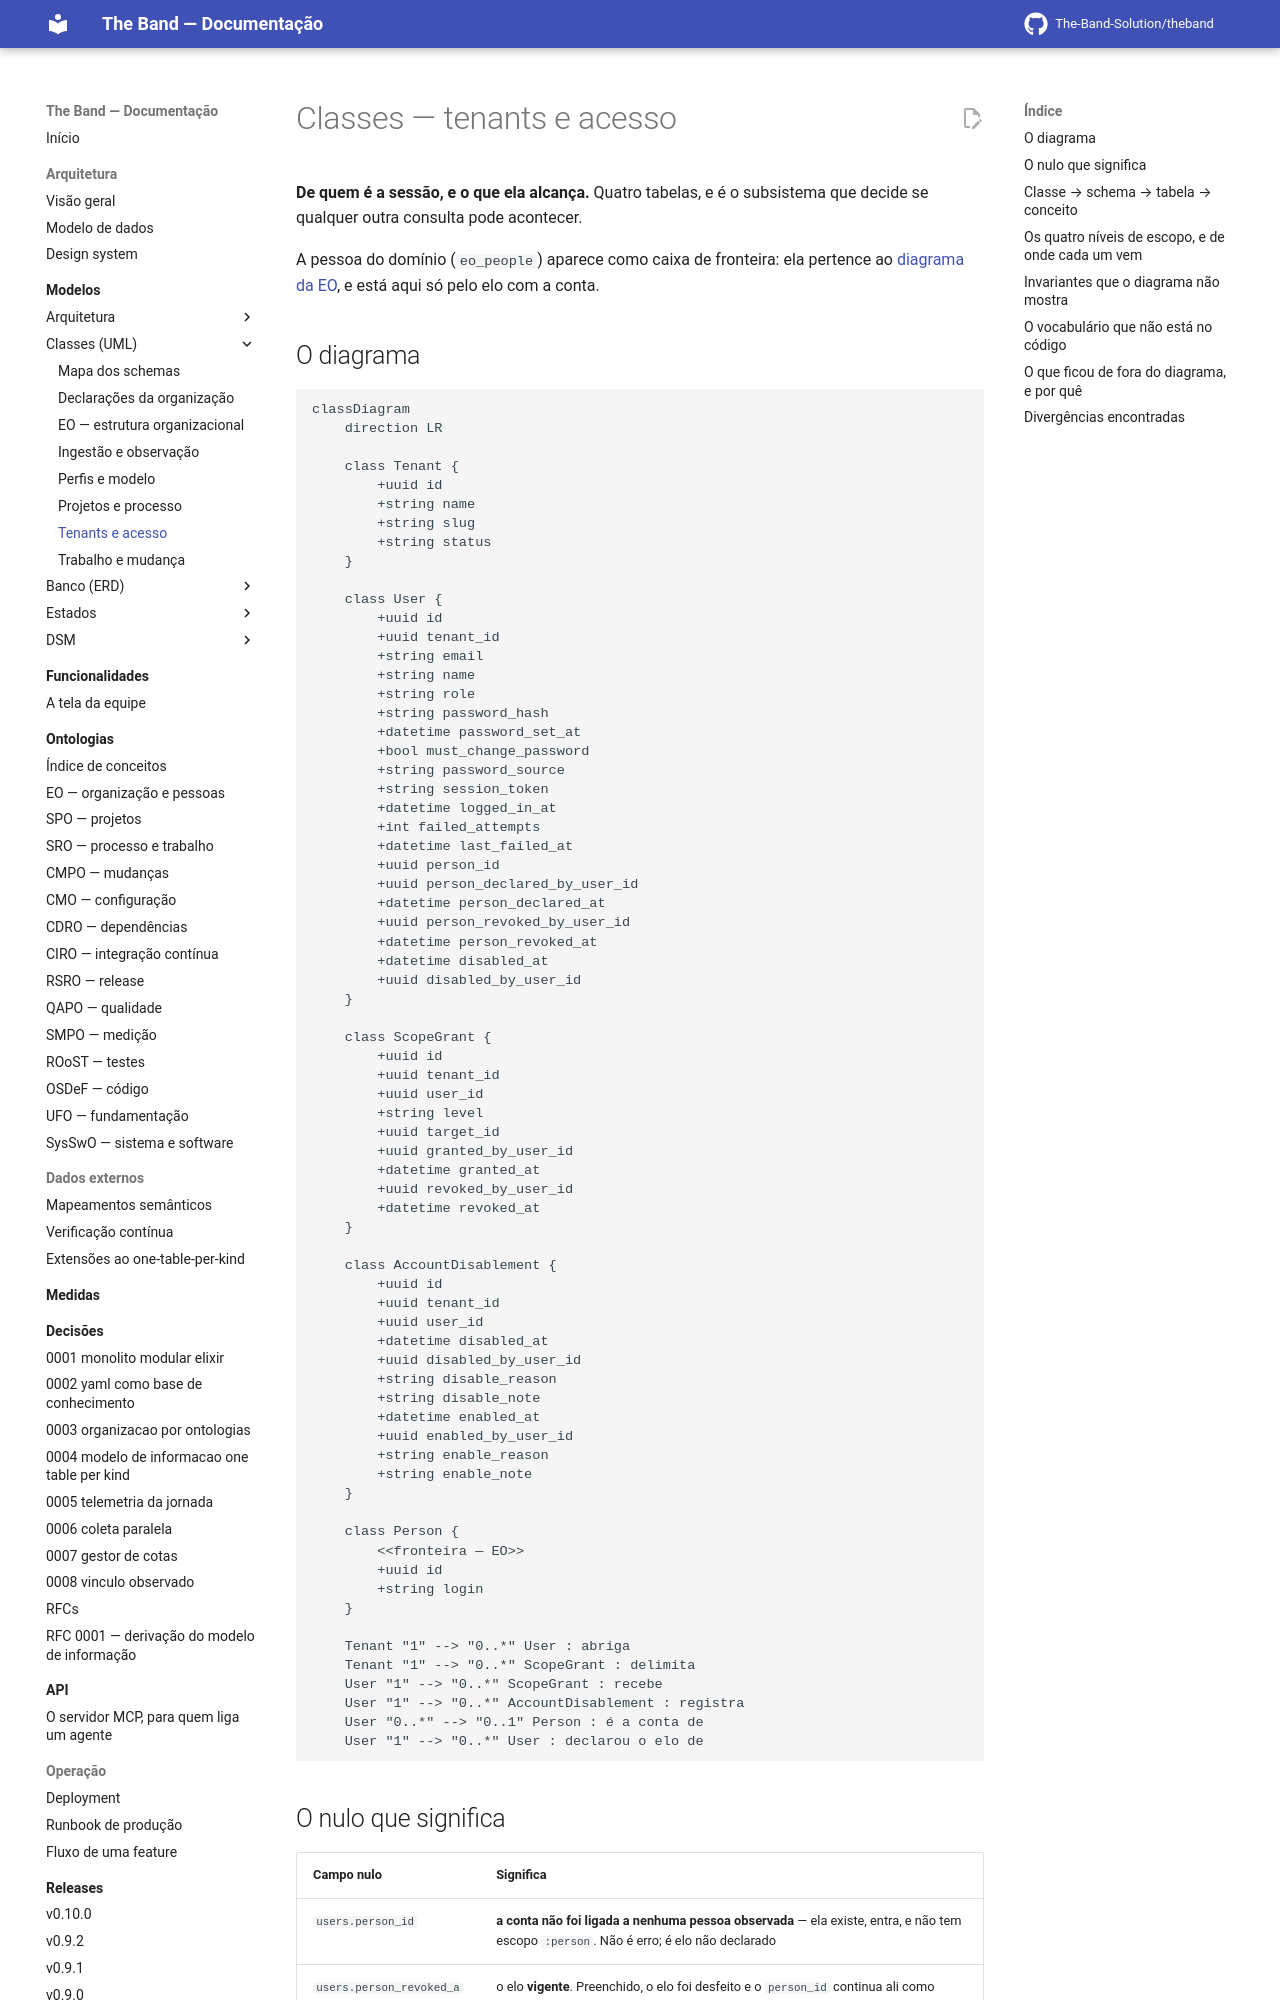

repository: The-Band-Solution/theband · page: developers/modelos/classes/tenants-e-acesso/index.html · generator: mkdocs

<!-- DERIVADO de lib/the_band/tenants/tenant.ex:14-25, user.ex:31-91,
     access/scope_grant.ex:15-32 e :18, account_disablement.ex:40-55,
     access.ex:60-104 e :532-533, account_lifecycle.ex:1-30 e :52-63;
     lib/the_band_web/plugs/current_scope.ex:1-40; lib/the_band_web/router.ex:74-152;
     as restrições CHECK e os índices parciais lidos do banco de desenvolvimento
     (`users.elo_da_pessoa_tem_autor_e_data`, `users_pessoa_observada_vigente_index`,
     `access_scope_grants_vigente_index`, `account_disablements_aberto_index`);
     priv/knowledge_base/rules/tenants/the_band_solution.yaml — em 2026-09-12.
     Conferido contra o código nesta data. Regenerar ao mudar a fonte. -->

# Classes — tenants e acesso

**De quem é a sessão, e o que ela alcança.** Quatro tabelas, e é o subsistema que decide se
qualquer outra consulta pode acontecer.

A pessoa do domínio (`eo_people`) aparece como caixa de fronteira: ela pertence ao
[diagrama da EO](eo-estrutura-organizacional.md), e está aqui só pelo elo com a conta.

## O diagrama

```mermaid
classDiagram
    direction LR

    class Tenant {
        +uuid id
        +string name
        +string slug
        +string status
    }

    class User {
        +uuid id
        +uuid tenant_id
        +string email
        +string name
        +string role
        +string password_hash
        +datetime password_set_at
        +bool must_change_password
        +string password_source
        +string session_token
        +datetime logged_in_at
        +int failed_attempts
        +datetime last_failed_at
        +uuid person_id
        +uuid person_declared_by_user_id
        +datetime person_declared_at
        +uuid person_revoked_by_user_id
        +datetime person_revoked_at
        +datetime disabled_at
        +uuid disabled_by_user_id
    }

    class ScopeGrant {
        +uuid id
        +uuid tenant_id
        +uuid user_id
        +string level
        +uuid target_id
        +uuid granted_by_user_id
        +datetime granted_at
        +uuid revoked_by_user_id
        +datetime revoked_at
    }

    class AccountDisablement {
        +uuid id
        +uuid tenant_id
        +uuid user_id
        +datetime disabled_at
        +uuid disabled_by_user_id
        +string disable_reason
        +string disable_note
        +datetime enabled_at
        +uuid enabled_by_user_id
        +string enable_reason
        +string enable_note
    }

    class Person {
        <<fronteira — EO>>
        +uuid id
        +string login
    }

    Tenant "1" --> "0..*" User : abriga
    Tenant "1" --> "0..*" ScopeGrant : delimita
    User "1" --> "0..*" ScopeGrant : recebe
    User "1" --> "0..*" AccountDisablement : registra
    User "0..*" --> "0..1" Person : é a conta de
    User "1" --> "0..*" User : declarou o elo de
```
